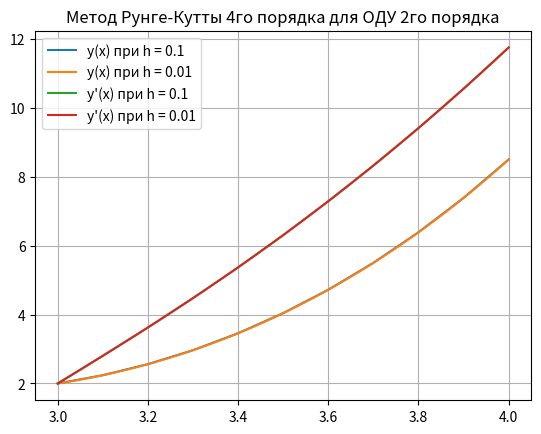

This chart was generated by the following Python code:
import numpy as np
import matplotlib.pyplot as plt


def f(x, y, z):
    return z / (x - 2.0) + 3.0 * y / np.power(x - 2.0, 2)


def rungekutta(x0, y, x, z, h):
    n = int((x - x0) / h)
    Y = [y]*(n+1)
    Z = [z]*(n+1)
    print(f'Значение дифференциального уравнения в точке {x0}:', y)
    for i in range(1, n + 1):
        k1 = h*z
        l1 = h * f(x0, y, z)
        k2 = h * (z + 0.5 * l1)
        l2 = h * f(x0 + 0.5 * h, y + 0.5 * k1, z + 0.5 * l1)
        k3 = h * (z + 0.5 * l2)
        l3 = h * f(x0 + 0.5 * h, y + 0.5 * k2, z + 0.5 * l2)
        k4 = h * (z + l3)
        l4 = h * f(x0 + h, y + k3, z + l3)
        y = y + (1.0 / 6.0) * (k1 + 2.0 * k2 + 2.0 * k3 + k4)
        z = z + (1.0 / 6.0) * (l1 + 2.0 * l2 + 2.0 * l3 + l4)
        x0 = x0 + h
        Y[i] = y
        Z[i] = z
        print(f'Значение дифференциального уравнения в точке {round(x0,3)}:', y)
    return Y, Z


def plot(x, xn, y1, y2,_y1, _y2, h_1, h_2):
    XNEW1 = np.linspace(x, xn, int((xn - x) / h_1 + 1))
    XNEW2 = np.linspace(x, xn, int((xn - x) / h_2 + 1))
    plt.plot(XNEW1, y1, label='y(x) при h = 0.1')
    plt.plot(XNEW2, y2, label='y(x) при h = 0.01')
    plt.plot(XNEW1, _y1, label="y'(x) при h = 0.1")
    plt.plot(XNEW2, _y2, label="y'(x) при h = 0.01")
    plt.title('Метод Рунге-Кутты 4го порядка для ОДУ 2го порядка')
    plt.legend()
    plt.grid(True)
    plt.show()


if __name__ == '__main__':
    y_0 = 2.0
    z_0 = 2.0
    x_0 = 3.0
    b = 4.0
    h1 = 0.1
    h2 = 0.01
    print(f'h = {h1}:')
    res, _res = rungekutta(x_0, y_0, b, z_0, h1)
    print('------------------------------------------------------')
    print(f'h = {h2}:')
    res2, _res2 = rungekutta(x_0, y_0, b, z_0, h2)
    plot(x_0, b, res, res2,_res, _res2, h1, h2)
